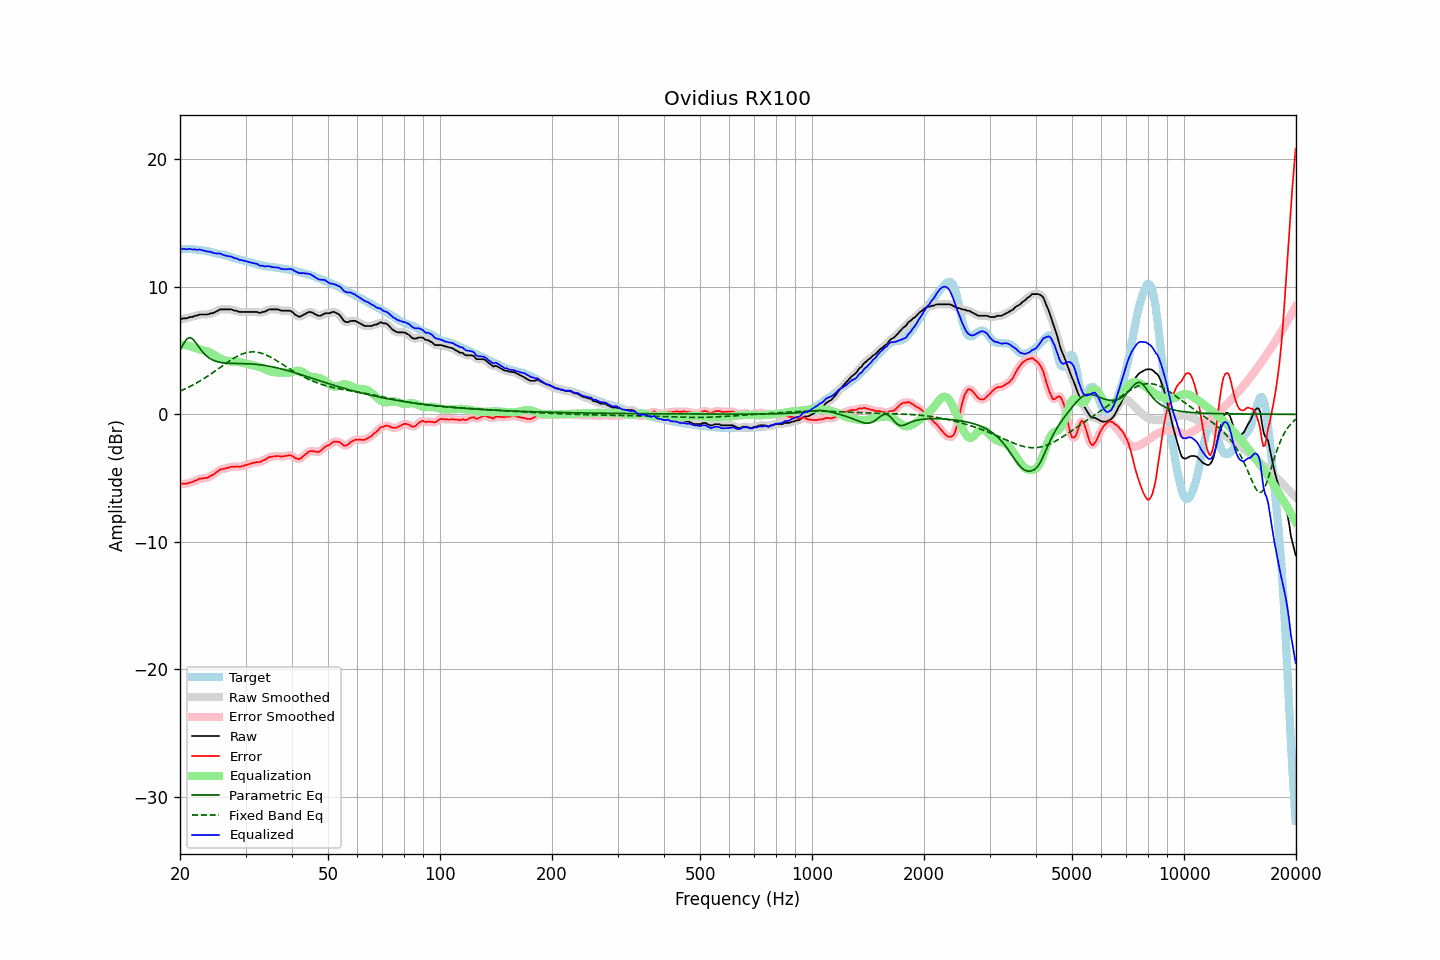

The data file committed next to this chart (first rows):
frequency, raw, error, smoothed, error_smoothed, equalization, parametric_eq, fixed_band_eq, equalized_raw, equalized_smoothed, target
20.00, 7.43, -5.49, 7.44, -5.47, 5.49, 4.99, 1.82, 12.92, 12.93, 12.91
20.20, 7.48, -5.46, 7.47, -5.47, 5.47, 5.24, 1.88, 12.95, 12.95, 12.94
20.40, 7.53, -5.43, 7.50, -5.46, 5.46, 5.50, 1.93, 12.99, 12.96, 12.96
20.61, 7.53, -5.44, 7.53, -5.44, 5.44, 5.69, 1.99, 12.97, 12.97, 12.97
20.81, 7.53, -5.45, 7.55, -5.43, 5.41, 5.88, 2.05, 12.94, 12.96, 12.98
21.02, 7.57, -5.41, 7.57, -5.41, 5.39, 5.96, 2.11, 12.96, 12.96, 12.98
21.23, 7.63, -5.35, 7.60, -5.37, 5.36, 6.03, 2.17, 12.99, 12.96, 12.98
21.44, 7.63, -5.34, 7.64, -5.33, 5.32, 5.97, 2.23, 12.95, 12.96, 12.96
21.66, 7.65, -5.30, 7.67, -5.28, 5.28, 5.90, 2.30, 12.92, 12.94, 12.95
21.87, 7.72, -5.21, 7.69, -5.24, 5.23, 5.75, 2.37, 12.95, 12.92, 12.93
22.09, 7.73, -5.19, 7.74, -5.18, 5.18, 5.59, 2.44, 12.91, 12.92, 12.92
22.31, 7.77, -5.13, 7.78, -5.12, 5.14, 5.41, 2.51, 12.91, 12.92, 12.90
22.54, 7.83, -5.06, 7.81, -5.08, 5.10, 5.23, 2.58, 12.93, 12.91, 12.88
22.76, 7.83, -5.04, 7.83, -5.04, 5.07, 5.07, 2.66, 12.90, 12.90, 12.87
22.99, 7.83, -5.03, 7.83, -5.02, 5.04, 4.90, 2.73, 12.87, 12.87, 12.86
23.22, 7.83, -5.01, 7.83, -5.02, 5.01, 4.77, 2.81, 12.84, 12.83, 12.84
23.45, 7.83, -5.00, 7.82, -5.00, 4.98, 4.63, 2.89, 12.80, 12.80, 12.82
23.69, 7.83, -4.97, 7.84, -4.96, 4.94, 4.53, 2.98, 12.77, 12.78, 12.80
23.92, 7.86, -4.92, 7.87, -4.91, 4.89, 4.43, 3.06, 12.75, 12.76, 12.78
24.16, 7.92, -4.83, 7.90, -4.85, 4.83, 4.35, 3.15, 12.75, 12.73, 12.74
24.40, 7.93, -4.78, 7.94, -4.77, 4.76, 4.28, 3.23, 12.69, 12.70, 12.71
24.65, 7.97, -4.71, 7.98, -4.70, 4.68, 4.23, 3.32, 12.65, 12.66, 12.67
24.89, 8.03, -4.61, 8.02, -4.62, 4.60, 4.18, 3.41, 12.63, 12.62, 12.64
25.14, 8.09, -4.52, 8.10, -4.51, 4.52, 4.14, 3.50, 12.61, 12.62, 12.61
25.39, 8.16, -4.42, 8.16, -4.42, 4.45, 4.11, 3.59, 12.61, 12.61, 12.58
25.65, 8.23, -4.33, 8.21, -4.35, 4.38, 4.08, 3.68, 12.61, 12.59, 12.56
25.91, 8.23, -4.31, 8.23, -4.30, 4.32, 4.06, 3.77, 12.55, 12.56, 12.53
26.16, 8.23, -4.28, 8.24, -4.28, 4.27, 4.04, 3.86, 12.50, 12.51, 12.51
26.43, 8.23, -4.26, 8.23, -4.26, 4.23, 4.03, 3.95, 12.46, 12.46, 12.49
26.69, 8.23, -4.22, 8.23, -4.22, 4.20, 4.02, 4.04, 12.43, 12.43, 12.45
26.96, 8.23, -4.19, 8.23, -4.18, 4.17, 4.01, 4.12, 12.40, 12.41, 12.42
27.23, 8.23, -4.14, 8.23, -4.14, 4.15, 4.00, 4.21, 12.38, 12.38, 12.37
27.50, 8.23, -4.10, 8.21, -4.12, 4.14, 4.00, 4.29, 12.37, 12.35, 12.33
27.77, 8.17, -4.11, 8.18, -4.10, 4.12, 4.00, 4.37, 12.30, 12.31, 12.28
28.05, 8.13, -4.12, 8.15, -4.10, 4.11, 3.99, 4.44, 12.24, 12.26, 12.24
28.33, 8.13, -4.08, 8.11, -4.11, 4.10, 3.99, 4.51, 12.23, 12.21, 12.21
28.62, 8.07, -4.11, 8.07, -4.11, 4.10, 3.99, 4.58, 12.17, 12.17, 12.18
28.90, 8.03, -4.12, 8.05, -4.10, 4.08, 3.98, 4.64, 12.11, 12.13, 12.15
29.19, 8.03, -4.09, 8.03, -4.09, 4.07, 3.98, 4.70, 12.10, 12.10, 12.12
29.48, 8.03, -4.06, 8.02, -4.06, 4.05, 3.98, 4.75, 12.08, 12.07, 12.09
29.78, 8.03, -4.02, 8.03, -4.02, 4.02, 3.97, 4.79, 12.05, 12.05, 12.05
30.08, 8.03, -3.98, 8.03, -3.98, 3.99, 3.97, 4.83, 12.01, 12.01, 12.01
30.38, 8.03, -3.94, 8.03, -3.94, 3.95, 3.96, 4.86, 11.98, 11.98, 11.97
30.68, 8.03, -3.90, 8.03, -3.90, 3.91, 3.96, 4.88, 11.94, 11.94, 11.93
30.99, 8.03, -3.87, 8.03, -3.87, 3.87, 3.95, 4.89, 11.90, 11.90, 11.90
31.30, 8.03, -3.84, 8.03, -3.84, 3.84, 3.94, 4.90, 11.87, 11.87, 11.87
31.61, 8.03, -3.81, 8.03, -3.80, 3.82, 3.93, 4.90, 11.85, 11.85, 11.84
31.93, 8.03, -3.77, 8.03, -3.77, 3.79, 3.92, 4.89, 11.82, 11.82, 11.80
32.24, 8.03, -3.74, 8.00, -3.77, 3.76, 3.91, 4.87, 11.79, 11.77, 11.77
32.57, 7.98, -3.76, 7.99, -3.74, 3.73, 3.90, 4.85, 11.71, 11.72, 11.73
32.89, 7.95, -3.75, 7.98, -3.72, 3.69, 3.88, 4.82, 11.64, 11.67, 11.70
33.22, 8.03, -3.64, 7.99, -3.67, 3.64, 3.86, 4.78, 11.67, 11.64, 11.67
33.55, 8.03, -3.61, 8.03, -3.61, 3.59, 3.85, 4.74, 11.62, 11.62, 11.64
33.89, 8.07, -3.55, 8.08, -3.54, 3.54, 3.83, 4.68, 11.60, 11.62, 11.62
34.23, 8.13, -3.47, 8.13, -3.47, 3.48, 3.81, 4.63, 11.61, 11.61, 11.60
34.57, 8.20, -3.38, 8.19, -3.40, 3.42, 3.78, 4.57, 11.63, 11.61, 11.59
34.92, 8.23, -3.34, 8.22, -3.35, 3.37, 3.76, 4.51, 11.60, 11.60, 11.57
35.27, 8.23, -3.33, 8.23, -3.32, 3.33, 3.74, 4.44, 11.56, 11.57, 11.56
35.62, 8.23, -3.31, 8.23, -3.31, 3.31, 3.71, 4.37, 11.54, 11.54, 11.54
35.97, 8.23, -3.29, 8.23, -3.29, 3.29, 3.68, 4.29, 11.52, 11.53, 11.52
... 635 more rows
